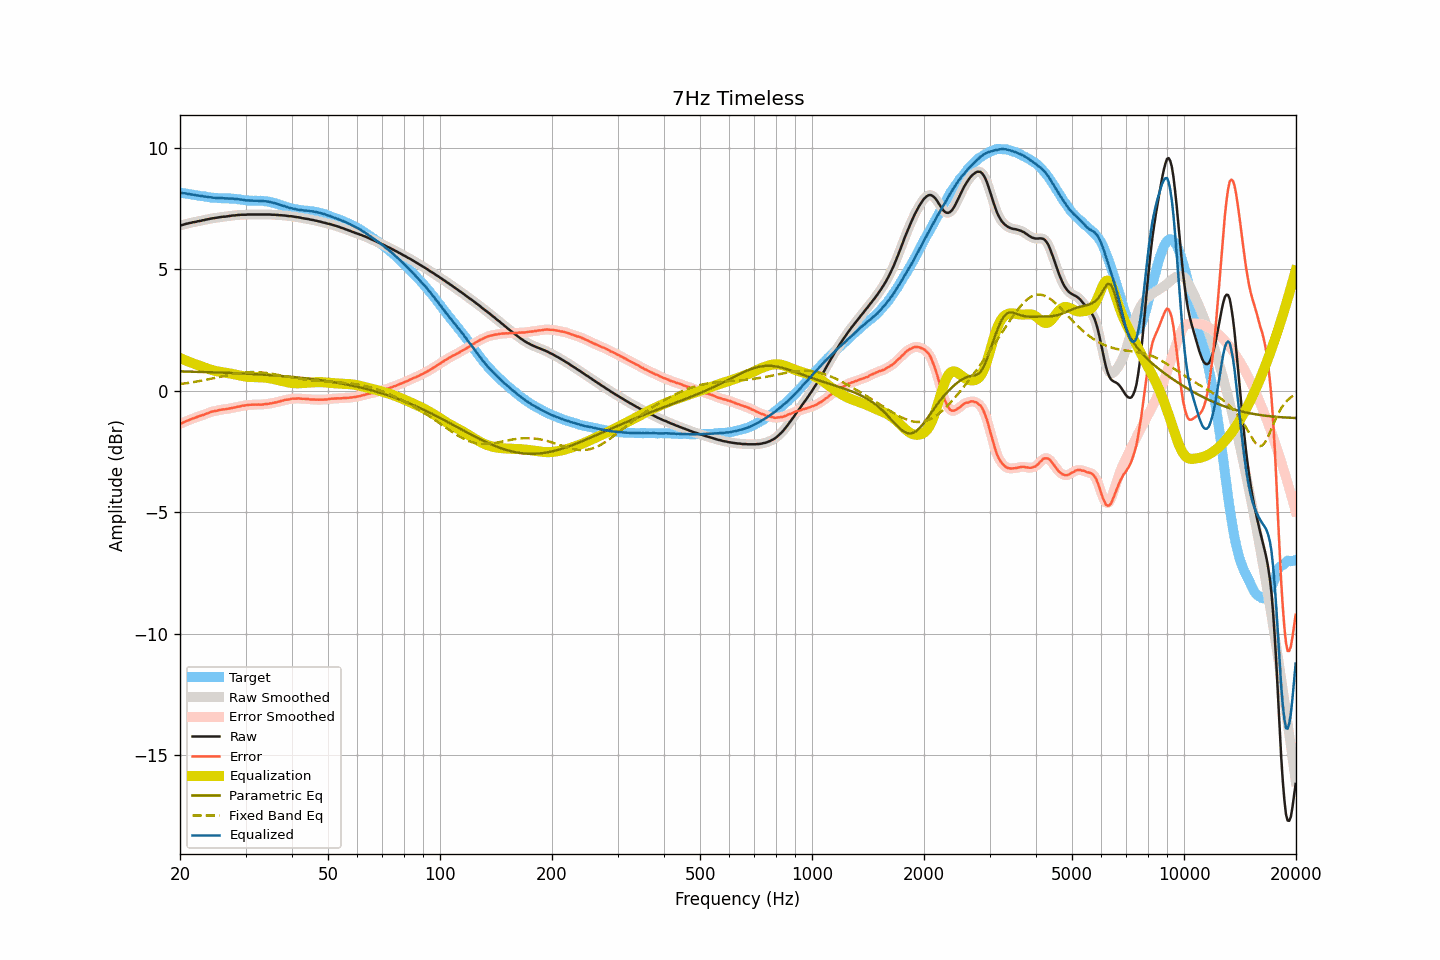

The file beside this chart, header and first rows:
frequency, raw, smoothed, error, error_smoothed, equalization, parametric_eq, fixed_band_eq, equalized_raw, equalized_smoothed, target
20.00, 6.81, 6.81, -1.35, -1.35, 1.36, 0.80, 0.28, 8.17, 8.17, 8.16
20.20, 6.82, 6.83, -1.33, -1.33, 1.33, 0.80, 0.29, 8.15, 8.15, 8.15
20.40, 6.84, 6.84, -1.30, -1.30, 1.30, 0.80, 0.30, 8.14, 8.14, 8.14
20.61, 6.86, 6.86, -1.27, -1.27, 1.27, 0.80, 0.31, 8.13, 8.13, 8.13
20.81, 6.88, 6.88, -1.24, -1.24, 1.24, 0.80, 0.32, 8.13, 8.12, 8.12
21.02, 6.89, 6.90, -1.22, -1.21, 1.22, 0.80, 0.33, 8.11, 8.11, 8.11
21.23, 6.91, 6.91, -1.19, -1.19, 1.19, 0.79, 0.34, 8.10, 8.10, 8.10
21.44, 6.92, 6.93, -1.17, -1.16, 1.16, 0.79, 0.35, 8.09, 8.09, 8.09
21.66, 6.94, 6.94, -1.14, -1.14, 1.14, 0.79, 0.36, 8.08, 8.08, 8.08
21.87, 6.95, 6.95, -1.11, -1.11, 1.11, 0.79, 0.37, 8.07, 8.07, 8.07
22.09, 6.96, 6.97, -1.09, -1.09, 1.09, 0.79, 0.38, 8.05, 8.06, 8.06
22.31, 6.98, 6.98, -1.06, -1.06, 1.07, 0.79, 0.39, 8.05, 8.04, 8.04
22.54, 6.99, 6.99, -1.04, -1.04, 1.04, 0.78, 0.41, 8.04, 8.04, 8.03
22.76, 7.00, 7.01, -1.02, -1.02, 1.02, 0.78, 0.42, 8.02, 8.03, 8.02
22.99, 7.02, 7.02, -1.00, -1.00, 0.99, 0.78, 0.43, 8.02, 8.01, 8.02
23.22, 7.03, 7.04, -0.98, -0.97, 0.97, 0.78, 0.44, 8.00, 8.01, 8.01
23.45, 7.05, 7.05, -0.95, -0.95, 0.95, 0.78, 0.46, 8.00, 8.00, 8.00
23.69, 7.06, 7.06, -0.92, -0.92, 0.92, 0.77, 0.47, 7.99, 7.99, 7.99
23.92, 7.07, 7.08, -0.90, -0.90, 0.90, 0.77, 0.48, 7.97, 7.98, 7.98
24.16, 7.09, 7.09, -0.87, -0.87, 0.88, 0.77, 0.50, 7.97, 7.97, 7.96
24.40, 7.10, 7.10, -0.85, -0.85, 0.86, 0.77, 0.51, 7.96, 7.96, 7.95
24.65, 7.11, 7.11, -0.84, -0.84, 0.84, 0.77, 0.53, 7.95, 7.95, 7.95
24.89, 7.12, 7.12, -0.83, -0.83, 0.82, 0.76, 0.54, 7.95, 7.95, 7.95
25.14, 7.13, 7.13, -0.81, -0.81, 0.81, 0.76, 0.55, 7.94, 7.94, 7.95
25.39, 7.14, 7.14, -0.79, -0.80, 0.80, 0.76, 0.57, 7.94, 7.94, 7.94
25.65, 7.15, 7.15, -0.78, -0.78, 0.78, 0.76, 0.58, 7.94, 7.94, 7.93
25.91, 7.16, 7.16, -0.77, -0.77, 0.77, 0.75, 0.60, 7.94, 7.94, 7.93
26.16, 7.17, 7.17, -0.76, -0.76, 0.76, 0.75, 0.61, 7.93, 7.93, 7.93
26.43, 7.17, 7.18, -0.76, -0.75, 0.75, 0.75, 0.63, 7.92, 7.93, 7.93
26.69, 7.18, 7.18, -0.74, -0.74, 0.74, 0.75, 0.64, 7.92, 7.92, 7.93
26.96, 7.19, 7.19, -0.73, -0.73, 0.73, 0.74, 0.65, 7.92, 7.92, 7.92
27.23, 7.20, 7.20, -0.72, -0.72, 0.72, 0.74, 0.67, 7.92, 7.92, 7.92
27.50, 7.21, 7.21, -0.71, -0.71, 0.71, 0.74, 0.68, 7.92, 7.92, 7.92
27.77, 7.22, 7.22, -0.69, -0.70, 0.69, 0.74, 0.69, 7.92, 7.91, 7.92
28.05, 7.22, 7.23, -0.68, -0.68, 0.68, 0.73, 0.70, 7.90, 7.91, 7.90
28.33, 7.23, 7.23, -0.67, -0.67, 0.67, 0.73, 0.72, 7.90, 7.90, 7.90
28.62, 7.24, 7.24, -0.65, -0.65, 0.65, 0.73, 0.73, 7.89, 7.89, 7.89
28.90, 7.24, 7.25, -0.64, -0.64, 0.64, 0.72, 0.74, 7.88, 7.88, 7.89
29.19, 7.25, 7.25, -0.62, -0.62, 0.62, 0.72, 0.74, 7.88, 7.88, 7.87
29.48, 7.25, 7.25, -0.61, -0.61, 0.61, 0.72, 0.75, 7.86, 7.86, 7.86
29.78, 7.25, 7.25, -0.60, -0.60, 0.60, 0.71, 0.76, 7.85, 7.85, 7.86
30.08, 7.25, 7.26, -0.59, -0.59, 0.59, 0.71, 0.76, 7.84, 7.85, 7.84
30.38, 7.26, 7.26, -0.58, -0.58, 0.58, 0.71, 0.77, 7.85, 7.84, 7.84
30.68, 7.26, 7.26, -0.57, -0.57, 0.58, 0.70, 0.77, 7.84, 7.84, 7.84
30.99, 7.26, 7.26, -0.57, -0.57, 0.57, 0.70, 0.77, 7.83, 7.84, 7.83
31.30, 7.26, 7.26, -0.57, -0.57, 0.57, 0.70, 0.78, 7.83, 7.83, 7.83
31.61, 7.26, 7.26, -0.56, -0.57, 0.57, 0.69, 0.78, 7.83, 7.83, 7.83
31.93, 7.26, 7.26, -0.57, -0.56, 0.57, 0.69, 0.77, 7.83, 7.83, 7.83
32.24, 7.26, 7.26, -0.56, -0.56, 0.56, 0.69, 0.77, 7.83, 7.83, 7.83
32.57, 7.26, 7.26, -0.56, -0.56, 0.56, 0.68, 0.77, 7.83, 7.83, 7.82
32.89, 7.26, 7.26, -0.57, -0.56, 0.56, 0.68, 0.76, 7.82, 7.82, 7.83
33.22, 7.26, 7.26, -0.56, -0.56, 0.56, 0.67, 0.76, 7.82, 7.82, 7.82
33.55, 7.26, 7.26, -0.56, -0.55, 0.55, 0.67, 0.75, 7.82, 7.82, 7.82
33.89, 7.26, 7.26, -0.54, -0.55, 0.55, 0.66, 0.74, 7.81, 7.81, 7.80
34.23, 7.26, 7.26, -0.54, -0.54, 0.54, 0.66, 0.74, 7.80, 7.80, 7.80
34.57, 7.26, 7.26, -0.53, -0.53, 0.53, 0.66, 0.73, 7.79, 7.79, 7.79
34.92, 7.26, 7.26, -0.51, -0.52, 0.52, 0.65, 0.72, 7.78, 7.78, 7.78
35.27, 7.25, 7.26, -0.51, -0.51, 0.51, 0.65, 0.71, 7.76, 7.76, 7.76
35.62, 7.25, 7.25, -0.49, -0.49, 0.49, 0.64, 0.70, 7.75, 7.75, 7.75
35.97, 7.25, 7.25, -0.48, -0.48, 0.48, 0.64, 0.68, 7.73, 7.73, 7.73
... 635 more rows
